Labelled photos from "Data", an image-classification folder in kamalnath2003/PNEUMONIA-FINAL. The possible labels are: COVID-19, normal, pneumonia.

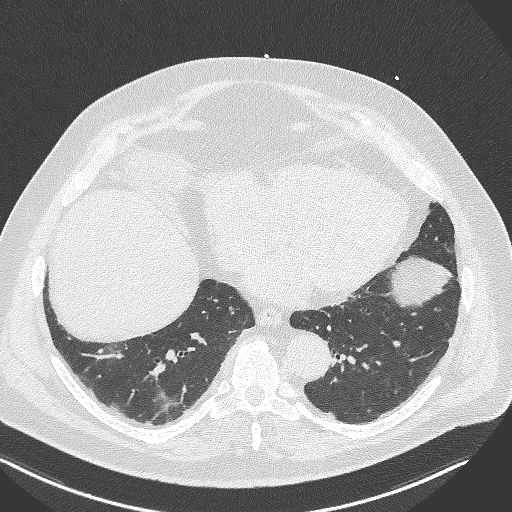
Label: COVID-19

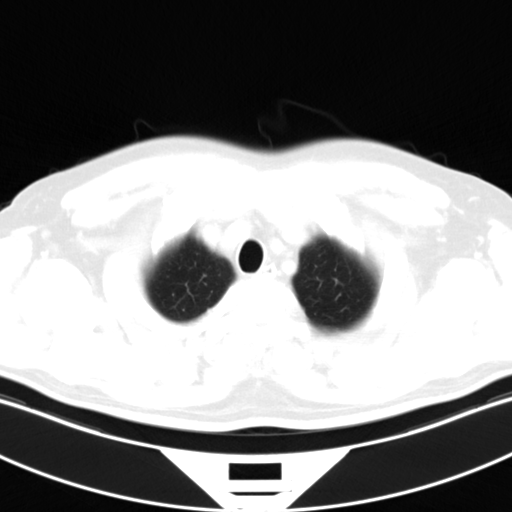
Label: normal

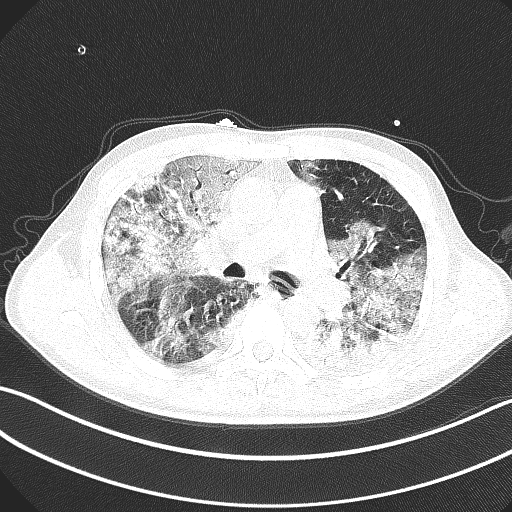
Label: pneumonia

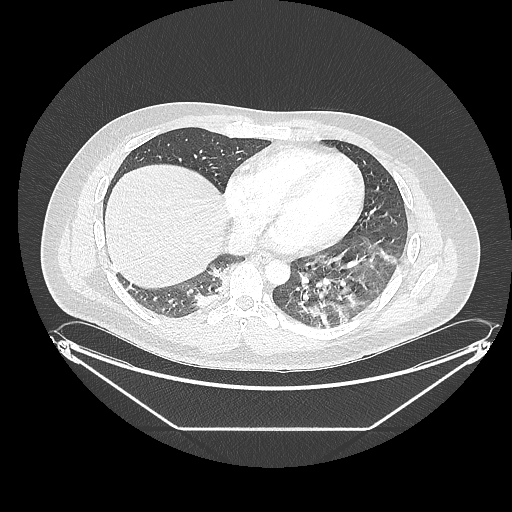
Label: COVID-19

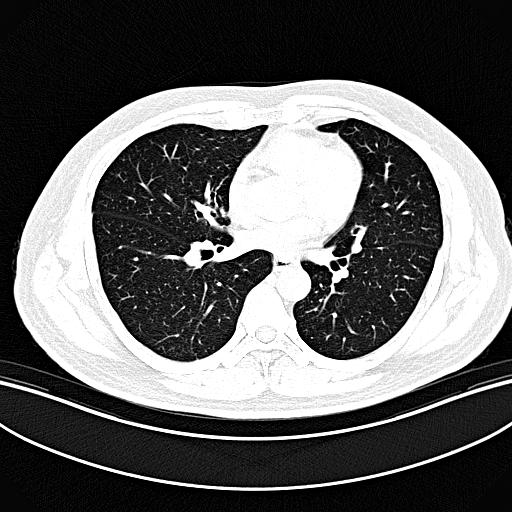
Label: normal

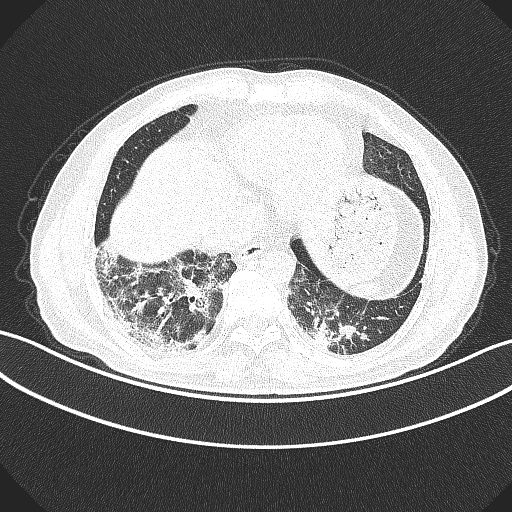
Label: pneumonia
